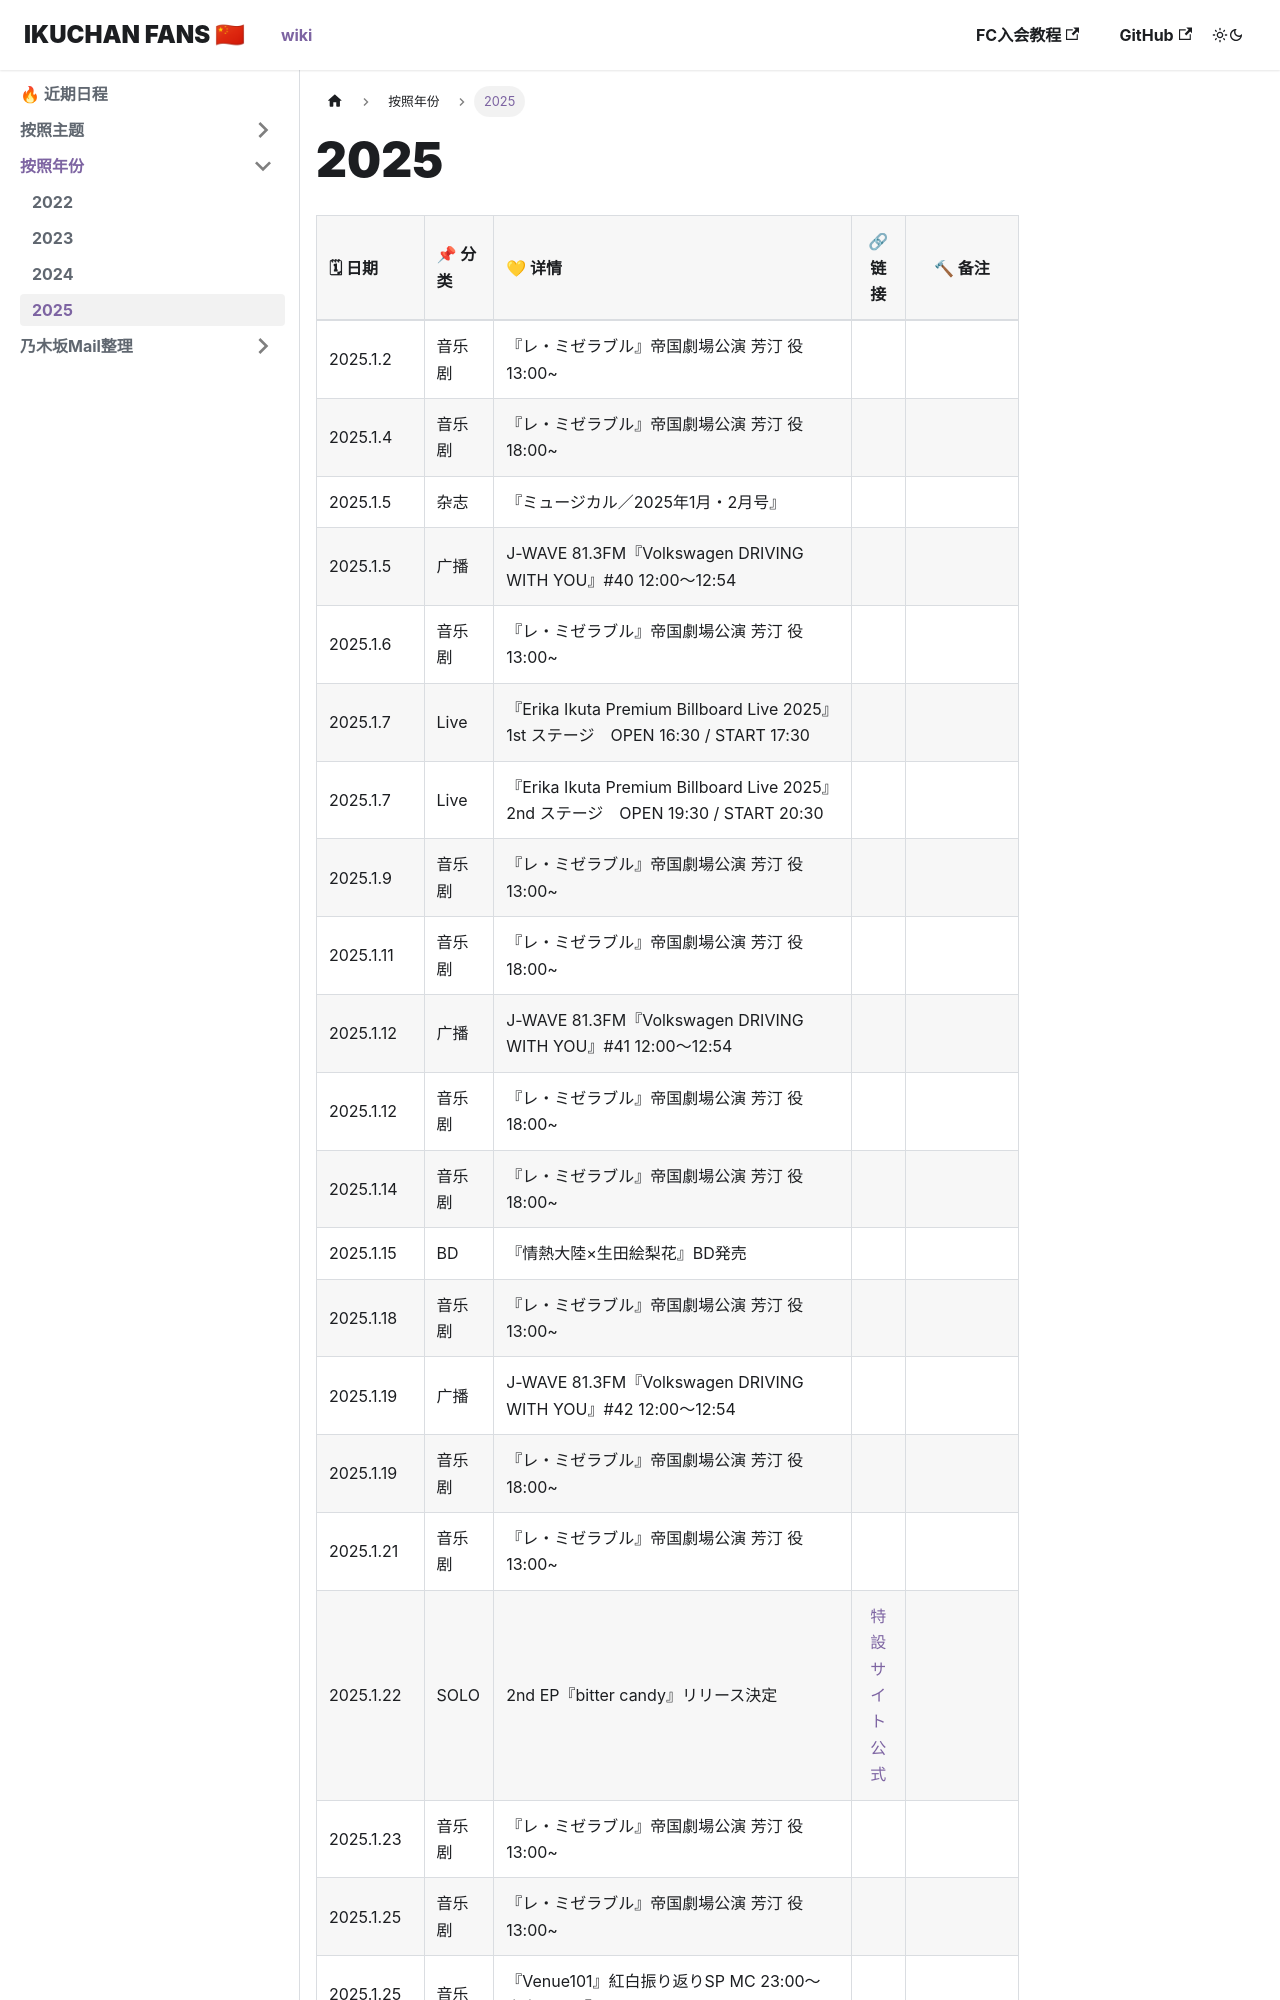

repository: ikuchanfans/wiki · page: years/2025/index.html · generator: docusaurus

---
sidebar_position: 4
---



# 2025


| 🗓 日期     | 📌 分类 | 💛 详情                                                                                                                                                            |                            🔗 链接                             | 🔨 备注                                                                                                                                                       |
| :--------- | :------ | :----------------------------------------------------------------------------------------------------------------------------------------------------------------- | :------------------------------------------------------------: | ------------------------------------------------------------------------------------------------------------------------------------------------------------- |
| 2025.1.2 | 音乐剧  | 『レ・ミゼラブル』帝国劇場公演 芳汀 役 13:00~| |  |
| 2025.1.4 | 音乐剧  | 『レ・ミゼラブル』帝国劇場公演 芳汀 役 18:00~| |  |
| 2025.1.5 | 杂志  |  『ミュージカル／2025年1月・2月号』 | |  |
| 2025.1.5 | 广播  | J-WAVE 81.3FM『Volkswagen DRIVING WITH YOU』#40 12:00～12:54  | |  |
| 2025.1.6 | 音乐剧  | 『レ・ミゼラブル』帝国劇場公演 芳汀 役 13:00~| |  |
| 2025.1.7 | Live  | 『Erika Ikuta Premium Billboard Live 2025』1st ステージ　OPEN 16:30 / START 17:30 | |  |
| 2025.1.7 | Live  | 『Erika Ikuta Premium Billboard Live 2025』2nd ステージ　OPEN 19:30 / START 20:30 | |  |
| 2025.1.9 | 音乐剧  | 『レ・ミゼラブル』帝国劇場公演 芳汀 役 13:00~| |  |
| 2025.1.11 | 音乐剧  | 『レ・ミゼラブル』帝国劇場公演 芳汀 役 18:00~| |  |
| 2025.1.12 | 广播  | J-WAVE 81.3FM『Volkswagen DRIVING WITH YOU』#41 12:00～12:54  | |  |
| 2025.1.12 | 音乐剧  | 『レ・ミゼラブル』帝国劇場公演 芳汀 役 18:00~| |  |
| 2025.1.14 | 音乐剧  | 『レ・ミゼラブル』帝国劇場公演 芳汀 役 18:00~| |  |
| 2025.1.15 | BD  | 『情熱大陸×生田絵梨花』BD発売 | |  |
| 2025.1.18 | 音乐剧  | 『レ・ミゼラブル』帝国劇場公演 芳汀 役 13:00~| |  |
| 2025.1.19 | 广播  | J-WAVE 81.3
